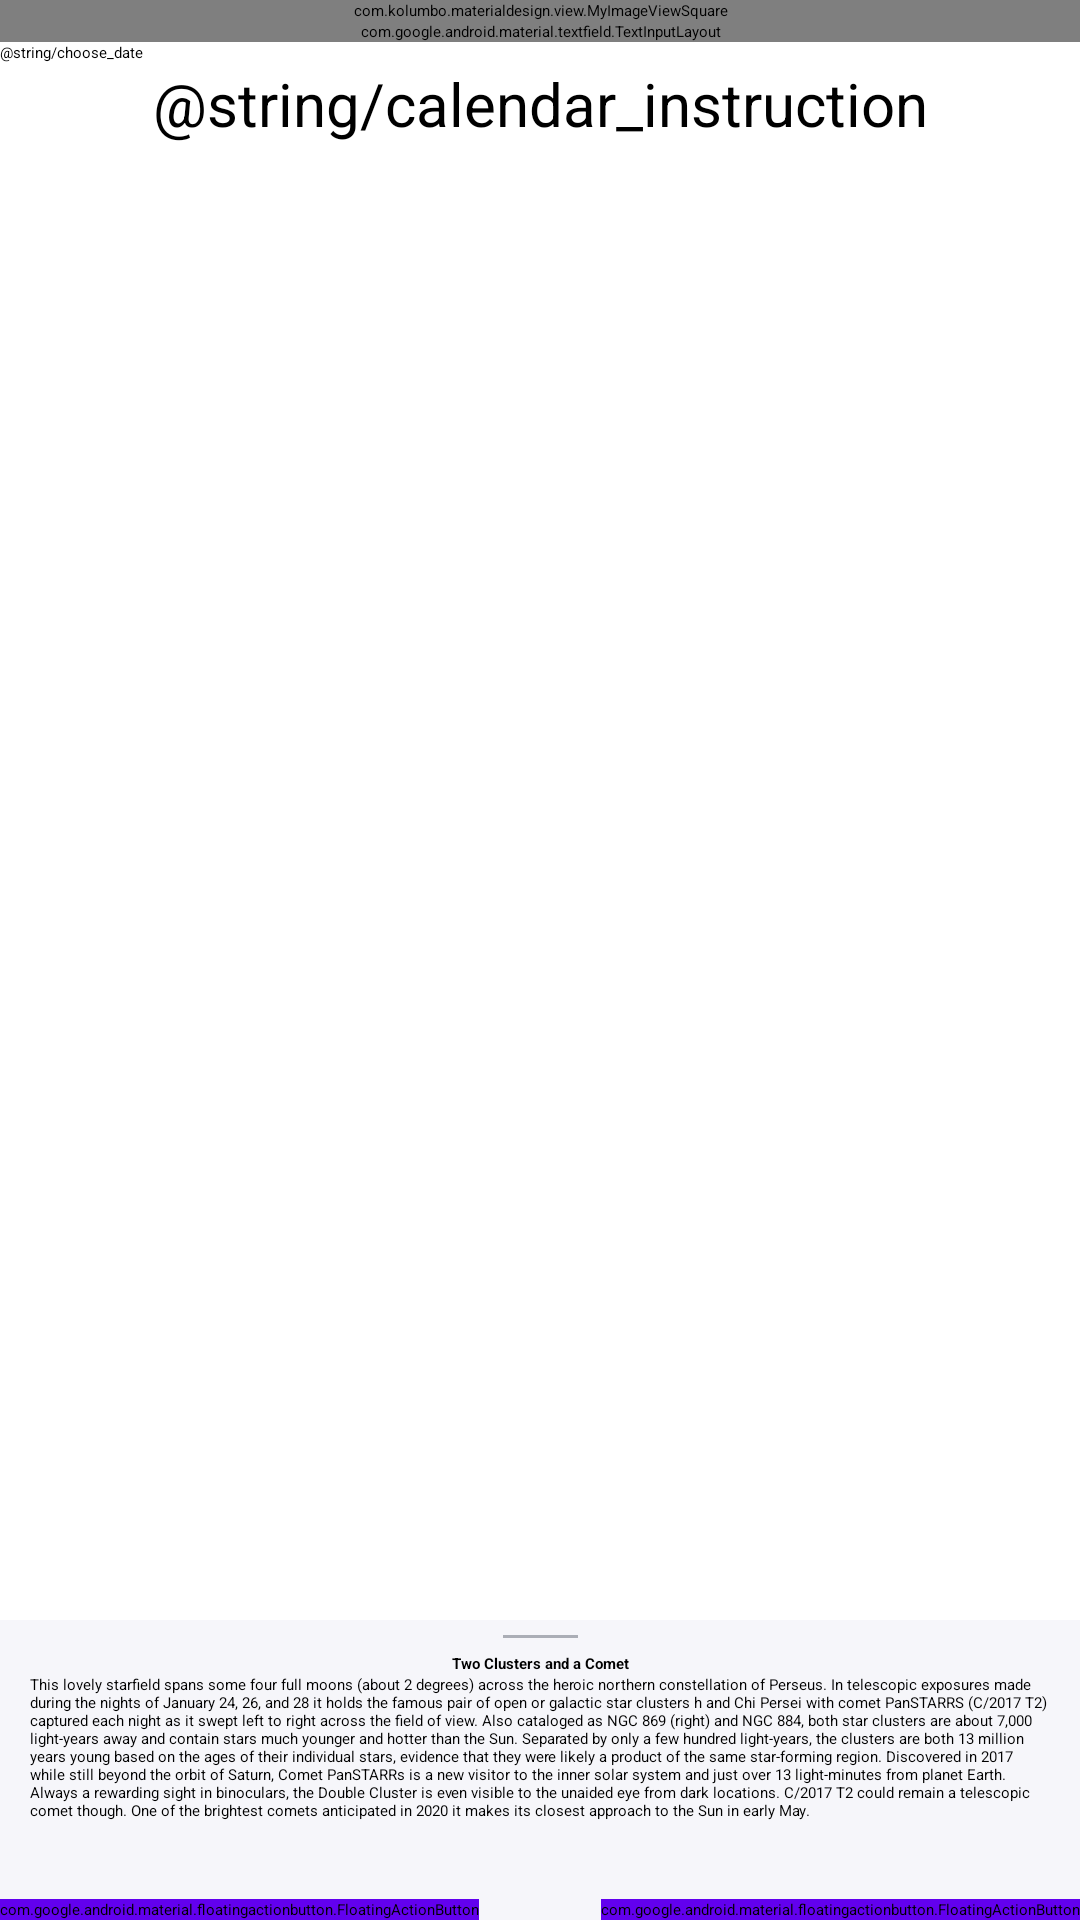

Write the Android layout XML for this screen, with the resource values it uses.
<!-- AndroidManifest.xml: application theme Theme.MaterialDesign -->
<!-- res/layout/calendar_photo_fragment.xml -->
<?xml version="1.0" encoding="utf-8"?>
<androidx.coordinatorlayout.widget.CoordinatorLayout xmlns:android="http://schemas.android.com/apk/res/android"
    xmlns:app="http://schemas.android.com/apk/res-auto"
    xmlns:tools="http://schemas.android.com/tools"
    android:layout_width="match_parent"
    android:background="@color/white"
    android:layout_height="match_parent">

    <androidx.constraintlayout.widget.ConstraintLayout
        android:id="@+id/constraintLayout"
        android:layout_width="match_parent"
        android:layout_height="match_parent">

        <com.kolumbo.materialdesign.view.MyImageViewSquare
            android:id="@+id/space_image_view"
            android:layout_width="match_parent"
            android:layout_height="wrap_content"
            android:layout_marginStart="@dimen/padding_16dp"
            android:layout_marginTop="@dimen/padding_16dp"
            android:layout_marginEnd="@dimen/padding_16dp"
            android:scaleType="fitXY"
            app:layout_constraintEnd_toEndOf="parent"
            app:layout_constraintStart_toStartOf="parent"
            app:layout_constraintTop_toTopOf="parent"
            tools:src="@color/black" />

        <com.google.android.material.textfield.TextInputLayout
            android:id="@+id/input_layout"
            style="@style/Widget.MaterialComponents.TextInputLayout.OutlinedBox"
            android:layout_width="match_parent"
            android:layout_height="wrap_content"
            android:layout_marginStart="@dimen/padding_16dp"
            android:layout_marginTop="@dimen/padding_16dp"
            android:layout_marginEnd="@dimen/padding_16dp"
            android:background="?attr/textInputBackground"
            android:focusableInTouchMode="true"
            android:hint="@string/find_unfamiliar_word"
            app:endIconCheckable="true"
            app:endIconDrawable="@drawable/ic_wikipedia"
            app:endIconMode="custom"
            app:layout_constraintEnd_toEndOf="parent"
            app:layout_constraintStart_toStartOf="parent"
            app:layout_constraintTop_toBottomOf="@+id/space_image_view">

            <com.google.android.material.textfield.TextInputEditText
                android:id="@+id/input_edit_text"
                android:layout_width="match_parent"
                android:layout_height="wrap_content" />

        </com.google.android.material.textfield.TextInputLayout>

        <Button
            android:id="@+id/btn_datePicker"
            android:layout_width="match_parent"
            android:layout_height="wrap_content"
            android:layout_marginStart="@dimen/padding_16dp"
            android:layout_marginTop="@dimen/padding_16dp"
            android:layout_marginEnd="@dimen/padding_16dp"
            android:text="@string/choose_date"
            app:layout_constraintTop_toBottomOf="@+id/input_layout" />


        <TextView
            android:id="@+id/instruction_txtView"
            android:layout_width="match_parent"
            android:layout_height="wrap_content"
            android:layout_marginStart="@dimen/padding_16dp"
            android:layout_marginTop="@dimen/padding_16dp"
            android:layout_marginEnd="@dimen/padding_16dp"
            android:text="@string/calendar_instruction"
            android:textAlignment="center"
            android:textColor="@color/black"
            android:textSize="20sp"
            app:layout_constraintEnd_toEndOf="parent"
            app:layout_constraintStart_toStartOf="parent"
            app:layout_constraintTop_toBottomOf="@+id/btn_datePicker" />

    </androidx.constraintlayout.widget.ConstraintLayout>

    <include
        android:id="@+id/bottom_sheet"
        layout="@layout/bottom_sheet_layout" />

    <com.google.android.material.floatingactionbutton.FloatingActionButton
        android:id="@+id/fab"
        android:layout_width="wrap_content"
        android:layout_height="wrap_content"
        android:layout_gravity="end|bottom"
        android:layout_marginEnd="@dimen/padding_16dp"
        android:layout_marginBottom="@dimen/padding_16dp"
        android:backgroundTint="@color/design_default_color_primary"
        app:srcCompat="@drawable/ic_share"
        app:tint="#FFFFFF" />

    <com.google.android.material.floatingactionbutton.FloatingActionButton
        android:id="@+id/next"
        android:layout_width="wrap_content"
        android:layout_height="wrap_content"
        android:layout_gravity="start|bottom"
        android:layout_marginStart="@dimen/padding_16dp"
        android:layout_marginBottom="@dimen/padding_16dp"
        android:backgroundTint="@color/design_default_color_primary"
        app:srcCompat="@drawable/ic_next"
        app:tint="#FFFFFF" />


</androidx.coordinatorlayout.widget.CoordinatorLayout>
<!-- res/layout/bottom_sheet_layout.xml (included above) -->
<?xml version="1.0" encoding="utf-8"?>
<androidx.constraintlayout.widget.ConstraintLayout xmlns:android="http://schemas.android.com/apk/res/android"
    xmlns:app="http://schemas.android.com/apk/res-auto"
    android:id="@+id/bottom_sheet_container"
    android:layout_width="match_parent"
    android:layout_height="match_parent"
    android:background="#f6f6fa"
    android:visibility="visible"
    app:behavior_hideable="true"
    app:behavior_peekHeight="@dimen/bottom_sheet_behavior_peekheight"
    app:layout_behavior="com.google.android.material.bottomsheet.BottomSheetBehavior">

    <View
        android:id="@+id/bottom_sheet_line"
        android:layout_width="@dimen/bottom_sheet_line_width"
        android:layout_height="@dimen/bottom_sheet_line_height"
        android:layout_marginTop="@dimen/bottom_sheet_line_margin_top"
        android:background="#663b4351"
        app:layout_constraintEnd_toEndOf="parent"
        app:layout_constraintStart_toStartOf="parent"
        app:layout_constraintTop_toTopOf="parent" />

    <TextView
        android:id="@+id/bottom_sheet_description_header"
        android:layout_width="wrap_content"
        android:layout_height="wrap_content"
        android:layout_marginTop="@dimen/bottom_sheet_header_margin_top"
        android:paddingStart="@dimen/bottom_sheet_header_padding_start"
        android:paddingEnd="@dimen/bottom_sheet_header_padding_end"
        android:text="@string/bottom_sheet_header_example"
        android:textColor="#000"
        android:textStyle="bold"
        app:layout_constraintEnd_toEndOf="parent"
        app:layout_constraintStart_toStartOf="parent"
        app:layout_constraintTop_toBottomOf="@+id/bottom_sheet_line" />

    <TextView
        android:id="@+id/bottom_sheet_description"
        android:layout_width="wrap_content"
        android:layout_height="wrap_content"
        android:paddingStart="@dimen/bottom_sheet_description_padding_start"
        android:paddingEnd="@dimen/bottom_sheet_description_padding_end"
        android:text="@string/bottom_sheet_description_example"
        app:layout_constraintEnd_toEndOf="parent"
        app:layout_constraintStart_toStartOf="parent"
        app:layout_constraintTop_toBottomOf="@+id/bottom_sheet_description_header" />
</androidx.constraintlayout.widget.ConstraintLayout>
<!-- resources referenced by this layout -->
<resources>
  <color name="black">#FF000000</color>
  <color name="white">#FFFFFFFF</color>
  <dimen name="bottom_sheet_behavior_peekheight">100dp</dimen>
  <dimen name="bottom_sheet_description_padding_end">10dp</dimen>
  <dimen name="bottom_sheet_description_padding_start">10dp</dimen>
  <dimen name="bottom_sheet_header_margin_top">5dp</dimen>
  <dimen name="bottom_sheet_header_padding_end">10dp</dimen>
  <dimen name="bottom_sheet_header_padding_start">10dp</dimen>
  <dimen name="bottom_sheet_line_height">1dp</dimen>
  <dimen name="bottom_sheet_line_margin_top">5dp</dimen>
  <dimen name="bottom_sheet_line_width">25dp</dimen>
  <string name="bottom_sheet_description_example">This lovely starfield spans some four full moons (about 2 degrees) across the heroic northern constellation of Perseus. In telescopic exposures made during the nights of January 24, 26, and 28 it holds the famous pair of open or galactic star clusters h and Chi Persei with comet PanSTARRS (C/2017 T2) captured each night as it swept left to right across the field of view. Also cataloged as NGC 869 (right) and NGC 884, both star clusters are about 7,000 light-years away and contain stars much younger and hotter than the Sun. Separated by only a few hundred light-years, the clusters are both 13 million years young based on the ages of their individual stars, evidence that they were likely a product of the same star-forming region. Discovered in 2017 while still beyond the orbit of Saturn, Comet PanSTARRs is a new visitor to the inner solar system and just over 13 light-minutes from planet Earth. Always a rewarding sight in binoculars, the Double Cluster is even visible to the unaided eye from dark locations. C/2017 T2 could remain a telescopic comet though. One of the brightest comets anticipated in 2020 it makes its closest approach to the Sun in early May.</string>
  <string name="bottom_sheet_header_example">Two Clusters and a Comet</string>
</resources>
